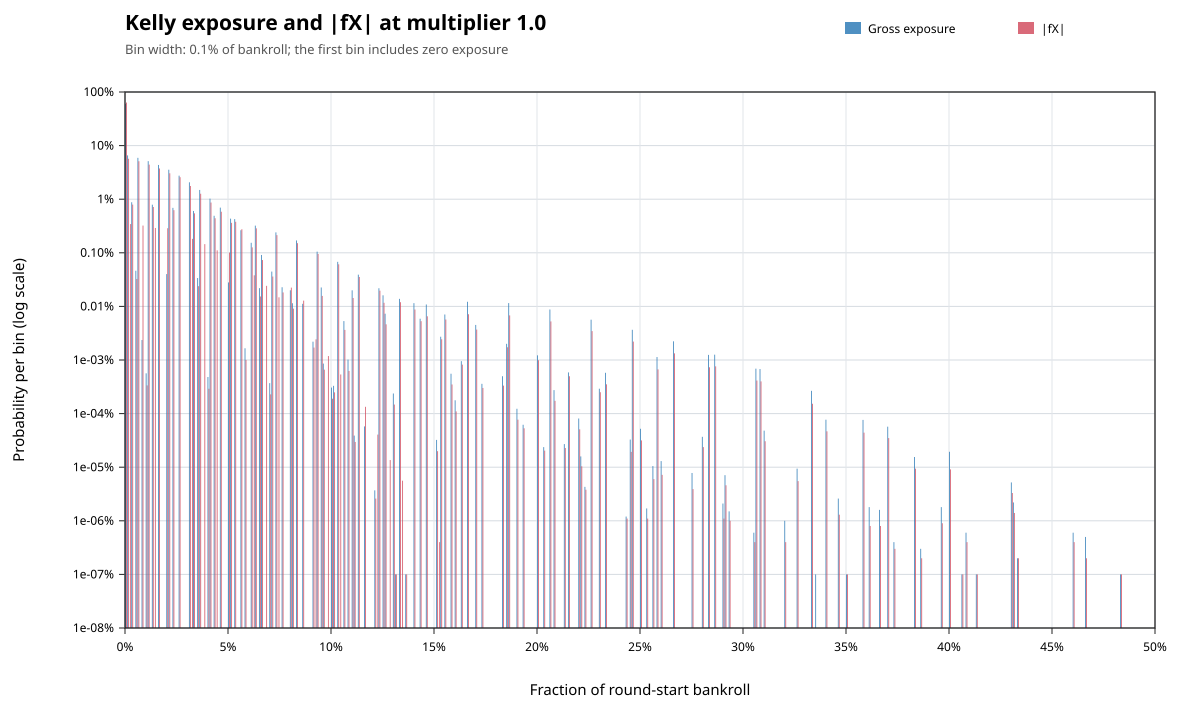

The file beside this chart, header and first rows:
metric, lower_inclusive, upper_exclusive, count, probability
gross_exposure, 0, 0.001, 602078855, 0.6021
gross_exposure, 0.001, 0.002, 65622757, 0.06562
gross_exposure, 0.003, 0.004, 8769896, 0.00877
gross_exposure, 0.005, 0.006, 462765, 0.0004628
gross_exposure, 0.006, 0.007, 59134363, 0.05913
gross_exposure, 0.008, 0.009, 23598, 2.3598e-05
gross_exposure, 0.01, 0.011, 5641, 5.641e-06
gross_exposure, 0.011, 0.012, 51252370, 0.05125
gross_exposure, 0.013, 0.014, 7901136, 0.007901
gross_exposure, 0.016, 0.017, 43553956, 0.04355
gross_exposure, 0.02, 0.021, 400939, 0.0004009
gross_exposure, 0.021, 0.022, 35499372, 0.0355
gross_exposure, 0.023, 0.024, 6893842, 0.006894
gross_exposure, 0.026, 0.027, 27489304, 0.02749
gross_exposure, 0.031, 0.032, 20674437, 0.02067
gross_exposure, 0.033, 0.034, 6031279, 0.006031
gross_exposure, 0.035, 0.036, 338326, 0.0003383
gross_exposure, 0.036, 0.037, 14884234, 0.01488
gross_exposure, 0.04, 0.041, 4813, 4.813e-06
gross_exposure, 0.041, 0.042, 10252456, 0.01025
gross_exposure, 0.043, 0.044, 4905476, 0.004905
gross_exposure, 0.046, 0.047, 6964701, 0.006965
gross_exposure, 0.05, 0.051, 280091, 0.0002801
gross_exposure, 0.051, 0.052, 4337632, 0.004338
gross_exposure, 0.053, 0.054, 4251952, 0.004252
gross_exposure, 0.056, 0.057, 2635576, 0.002636
gross_exposure, 0.058, 0.059, 16537, 1.6537e-05
gross_exposure, 0.061, 0.062, 1538299, 0.001538
gross_exposure, 0.063, 0.064, 3212905, 0.003213
gross_exposure, 0.065, 0.066, 219145, 0.0002191
gross_exposure, 0.066, 0.067, 911668, 0.0009117
gross_exposure, 0.07, 0.071, 3702, 3.702e-06
gross_exposure, 0.071, 0.072, 446466, 0.0004465
gross_exposure, 0.073, 0.074, 2405282, 0.002405
gross_exposure, 0.076, 0.077, 227691, 0.0002277
gross_exposure, 0.08, 0.081, 199711, 0.0001997
gross_exposure, 0.081, 0.082, 114546, 0.0001145
gross_exposure, 0.083, 0.084, 1700495, 0.0017
gross_exposure, 0.086, 0.087, 111762, 0.0001118
gross_exposure, 0.091, 0.092, 21976, 2.1976e-05
gross_exposure, 0.093, 0.094, 1051180, 0.001051
gross_exposure, 0.095, 0.096, 225436, 0.0002254
gross_exposure, 0.096, 0.097, 8576, 8.576e-06
gross_exposure, 0.1, 0.101, 3060, 3.06e-06
gross_exposure, 0.101, 0.102, 3297, 3.297e-06
gross_exposure, 0.103, 0.104, 678620, 0.0006786
gross_exposure, 0.106, 0.107, 53242, 5.3242e-05
gross_exposure, 0.108, 0.109, 10190, 1.019e-05
gross_exposure, 0.11, 0.111, 199478, 0.0001995
gross_exposure, 0.111, 0.112, 389, 3.89e-07
gross_exposure, 0.113, 0.114, 391038, 0.000391
gross_exposure, 0.116, 0.117, 577, 5.77e-07
gross_exposure, 0.121, 0.122, 37, 3.7e-08
gross_exposure, 0.123, 0.124, 218154, 0.0002182
gross_exposure, 0.125, 0.126, 160974, 0.000161
gross_exposure, 0.126, 0.127, 73072, 7.3072e-05
gross_exposure, 0.13, 0.131, 2372, 2.372e-06
gross_exposure, 0.131, 0.132, 1, 1e-09
gross_exposure, 0.133, 0.134, 138295, 0.0001383
gross_exposure, 0.136, 0.137, 1, 1e-09
... 222 more rows
